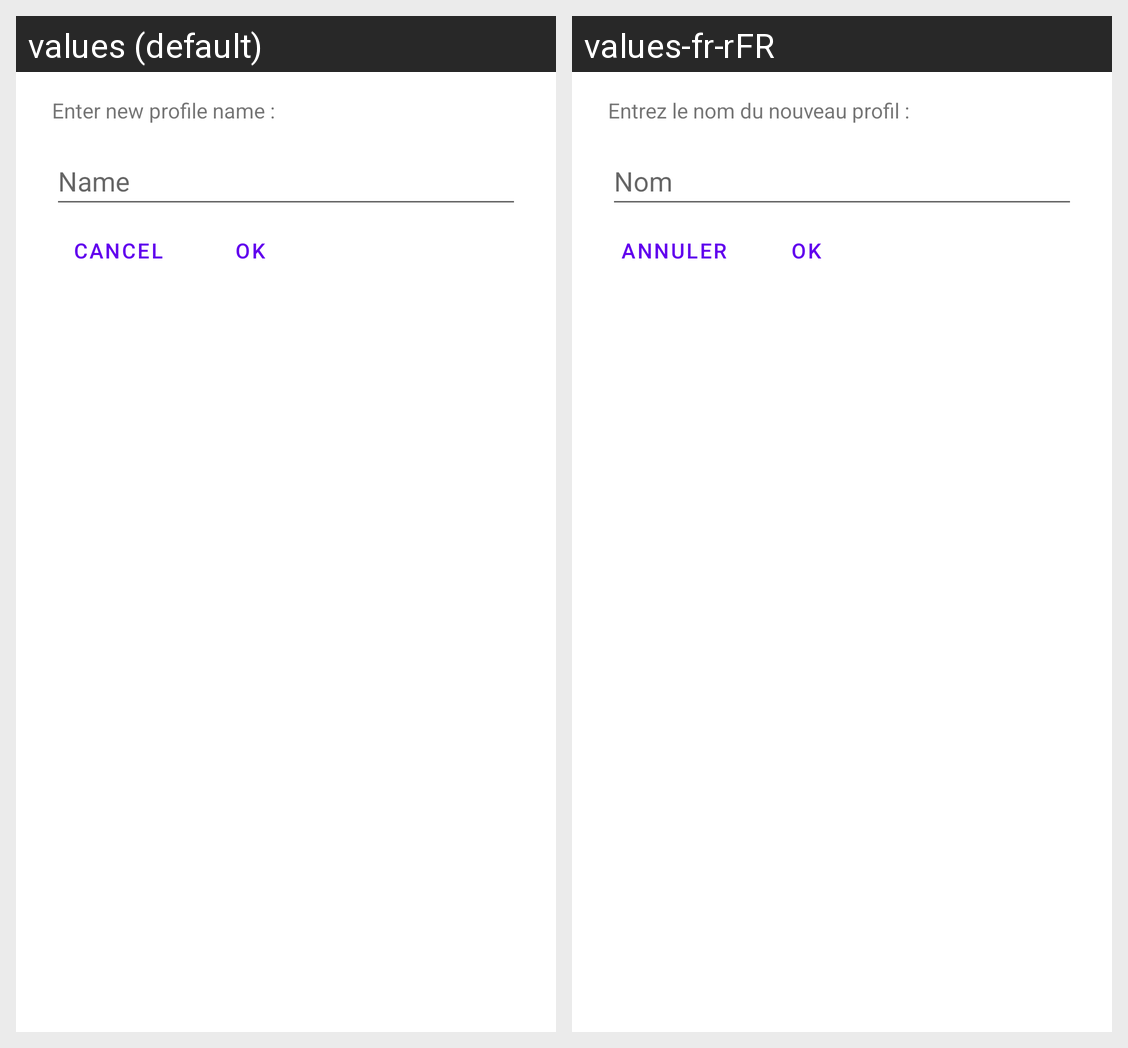

This grid shows one Android layout under two languages. Give, for every string resource on the screen, its name, the default text and each shown locale's text.
Android screen res/layout/layout_dialog_profile.xml rendered under 2 locales, left to right: values (default), values-fr-rFR. Device: Nexus 5 (rendered at 1080×1920; each locale shown at half size, 540×960, under a caption strip naming it); theme Theme.CinemaTech.
Strings drawn on this screen, with the default value and each locale's value (text and hints the layout hard-codes, and strings that could not be matched under every locale, appear in the picture but are not listed):

enter_profile_name
  values: Enter new profile name :
  values-fr-rFR: Entrez le nom du nouveau profil :

name
  values: Name
  values-fr-rFR: Nom

Cancel
  values: Cancel
  values-fr-rFR: Annuler

OK
  values: OK
  values-fr-rFR: OK  [not translated; the default value is used]
